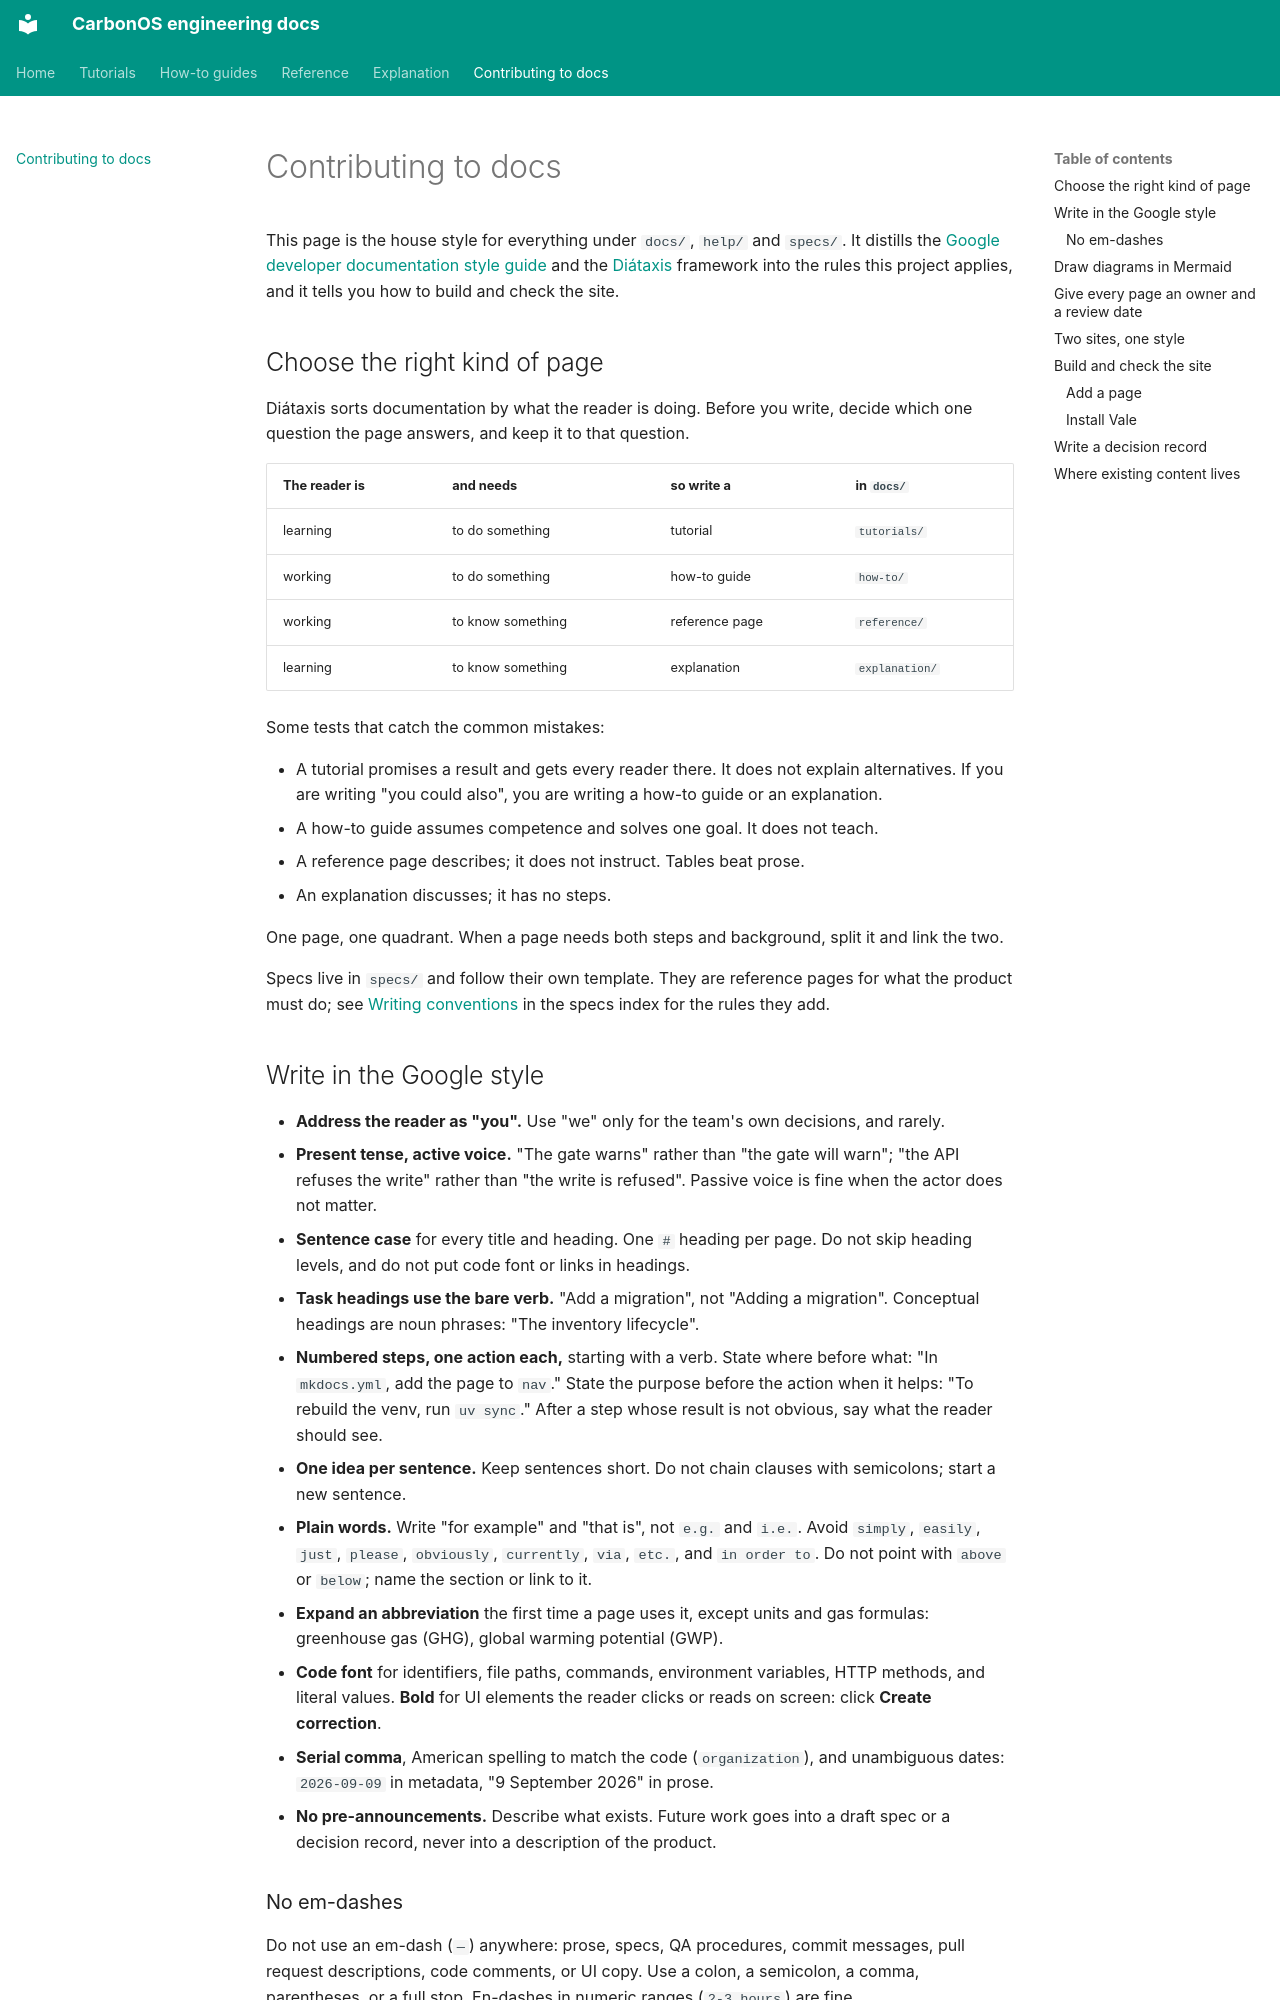

repository: miketak/carbonos · page: contributing-to-docs/index.html · generator: mkdocs

---
owner: miketak
last_reviewed: 2026-09-24
---

# Contributing to docs

This page is the house style for everything under `docs/`, `help/` and `specs/`. It
distills the [Google developer documentation style guide](https://developers.google.com/style)
and the [Diátaxis](https://diataxis.fr/) framework into the rules this
project applies, and it tells you how to build and check the site.

## Choose the right kind of page

Diátaxis sorts documentation by what the reader is doing. Before you write,
decide which one question the page answers, and keep it to that question.

| The reader is | and needs | so write a | in `docs/` |
| --- | --- | --- | --- |
| learning | to do something | tutorial | `tutorials/` |
| working | to do something | how-to guide | `how-to/` |
| working | to know something | reference page | `reference/` |
| learning | to know something | explanation | `explanation/` |

Some tests that catch the common mistakes:

- A tutorial promises a result and gets every reader there. It does not
  explain alternatives. If you are writing "you could also", you are writing
  a how-to guide or an explanation.
- A how-to guide assumes competence and solves one goal. It does not teach.
- A reference page describes; it does not instruct. Tables beat prose.
- An explanation discusses; it has no steps.

One page, one quadrant. When a page needs both steps and background, split
it and link the two.

Specs live in `specs/` and follow their own template. They are reference
pages for what the product must do; see [Writing conventions](specs/README.md#writing-conventions)
in the specs index for the rules they add.
